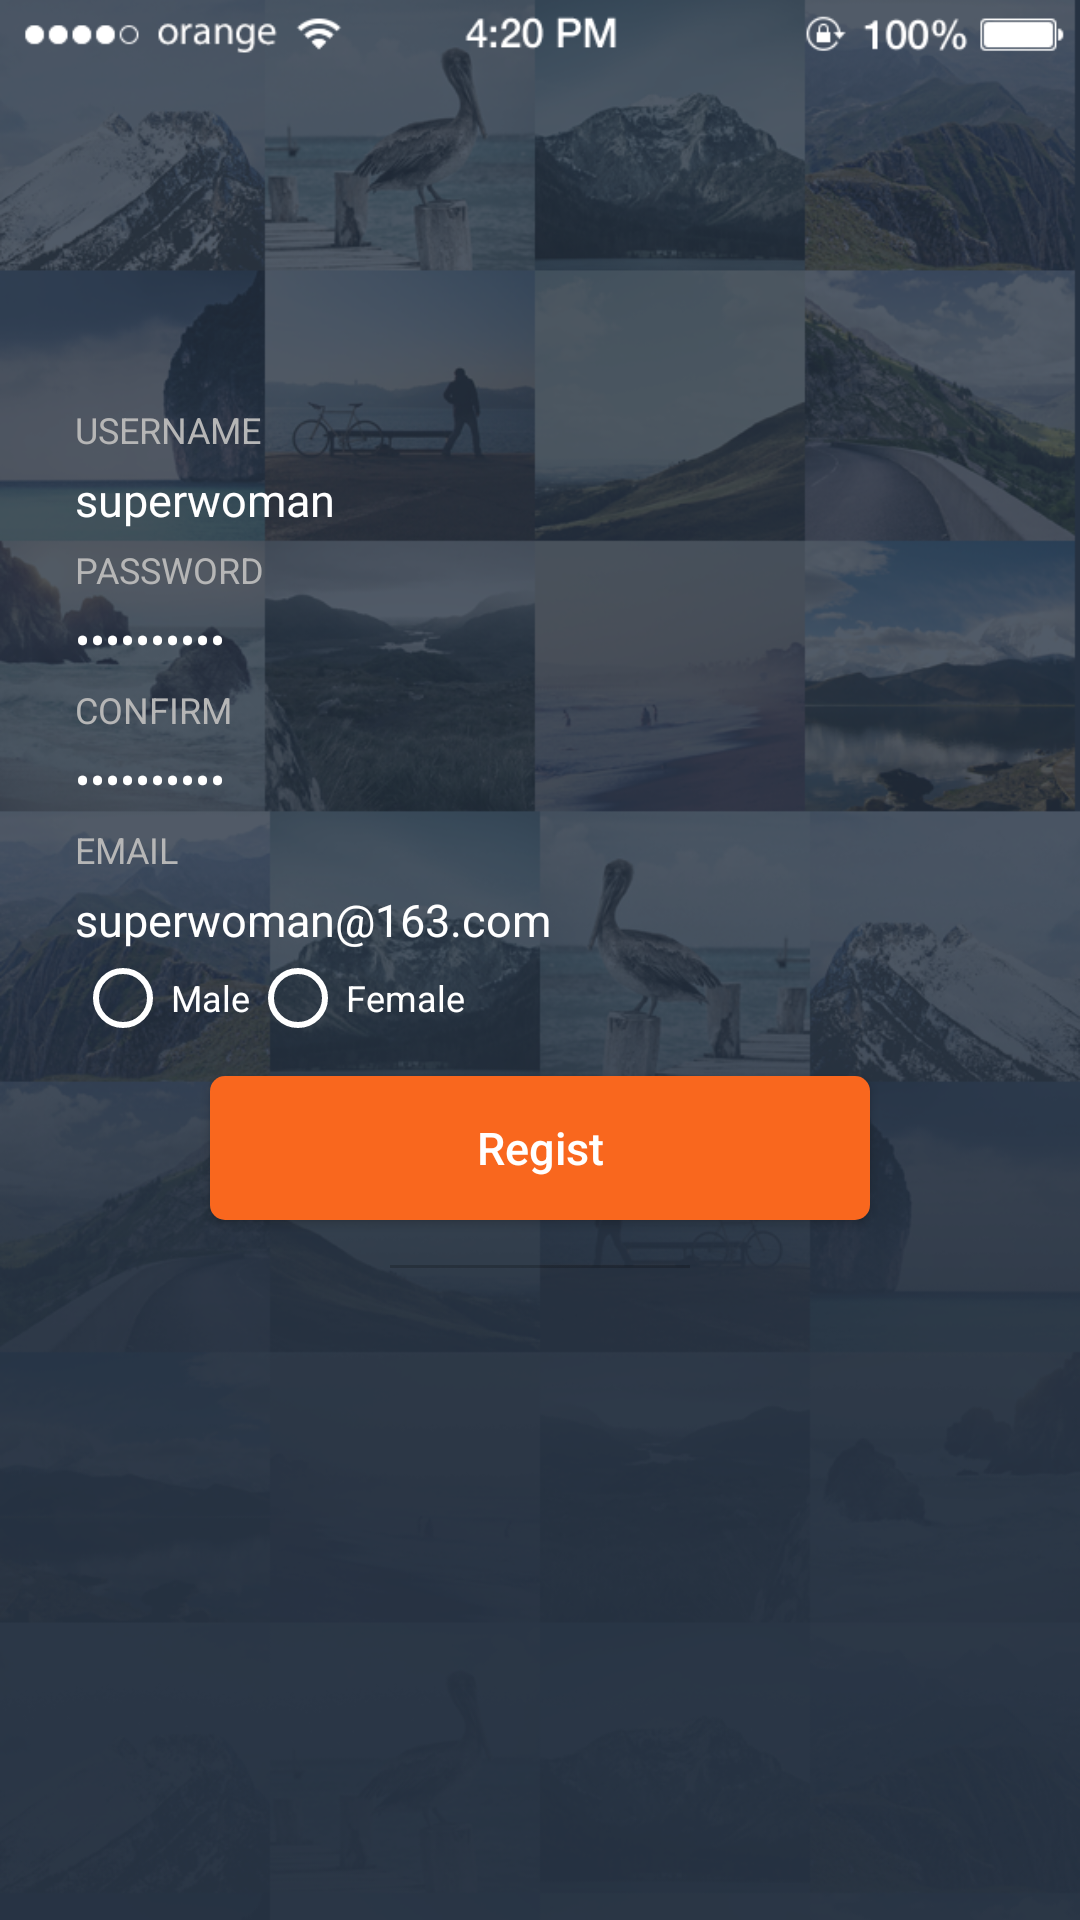

Write the Android layout XML for this screen, with the resource values it uses.
<!-- AndroidManifest.xml: application theme AppTheme -->
<!-- res/layout/activity_sginup_layout.xml -->
<?xml version="1.0" encoding="utf-8"?>
<RelativeLayout xmlns:android="http://schemas.android.com/apk/res/android"
    android:id="@+id/root_view"
    android:layout_width="match_parent"
    android:layout_height="match_parent"
    android:background="@drawable/background">

    <ImageView
        android:id="@+id/iv_sign_up_user_head"
        android:layout_width="80dp"
        android:layout_height="80dp"
        android:layout_centerHorizontal="true"
        android:layout_marginBottom="10dp"
        android:layout_marginTop="40dp"
        android:src="@drawable/photo" />

    <LinearLayout
        android:id="@+id/ll_sign_up_container"
        android:layout_width="match_parent"
        android:layout_height="wrap_content"
        android:layout_marginLeft="25dp"
        android:layout_marginRight="25dp"
        android:orientation="vertical"
        android:layout_below="@+id/iv_sign_up_user_head"
        android:layout_centerHorizontal="true">

        <TextView
            android:layout_width="match_parent"
            android:layout_height="wrap_content"
            android:layout_marginTop="5dp"
            android:text="USERNAME"
            android:textColor="#B6B6B6"
            android:textSize="12dp" />

        <EditText
            android:id="@+id/et_sign_up_username"
            android:layout_width="match_parent"
            android:layout_height="wrap_content"
            android:layout_marginTop="5dp"
            android:background="@null"
            android:drawableBottom="@drawable/bottom_line"
            android:text="superwoman"
            android:textColor="@android:color/white"
            android:textSize="15dp" />

        <TextView
            android:layout_width="match_parent"
            android:layout_height="wrap_content"
            android:layout_marginTop="5dp"
            android:text="PASSWORD"
            android:textColor="#B6B6B6"
            android:textSize="12dp" />

        <EditText
            android:id="@+id/et_sign_up_pwd"
            android:layout_width="match_parent"
            android:layout_height="wrap_content"
            android:layout_marginTop="5dp"
            android:background="@null"
            android:drawableBottom="@drawable/bottom_line"
            android:inputType="textPassword"
            android:text="superwoman"
            android:textColor="@android:color/white"
            android:textSize="15dp" />

        <TextView
            android:layout_width="match_parent"
            android:layout_height="wrap_content"
            android:layout_marginTop="5dp"
            android:text="CONFIRM"
            android:textColor="#B6B6B6"
            android:textSize="12dp" />

        <EditText
            android:id="@+id/et_sign_up_pwd_confirm"
            android:layout_width="match_parent"
            android:layout_height="wrap_content"
            android:layout_marginTop="5dp"
            android:background="@null"
            android:drawableBottom="@drawable/bottom_line"
            android:inputType="textPassword"
            android:text="superwoman"
            android:textColor="@android:color/white"
            android:textSize="15dp" />

        <TextView
            android:layout_width="match_parent"
            android:layout_height="wrap_content"
            android:layout_marginTop="5dp"
            android:text="EMAIL"
            android:textColor="#B6B6B6"
            android:textSize="12dp" />

        <EditText
            android:id="@+id/et_sign_up_email"
            android:layout_width="match_parent"
            android:layout_height="wrap_content"
            android:layout_marginTop="5dp"
            android:background="@null"
            android:drawableBottom="@drawable/bottom_line"
            android:text="superwoman@163.com"
            android:textColor="@android:color/white"
            android:textSize="15dp" />

        <RadioGroup
            android:id="@+id/rg_sign_up_select_sex"
            android:layout_width="match_parent"
            android:layout_height="wrap_content"
            android:orientation="horizontal">

            <RadioButton
                android:id="@+id/rb_male"
                android:layout_width="wrap_content"
                android:layout_height="wrap_content"
                android:text="Male"
                android:textColor="@android:color/white"
                android:textSize="12dp"
                android:buttonTint="@color/white"/>

            <RadioButton
                android:id="@+id/rb_female"
                android:layout_width="wrap_content"
                android:layout_height="wrap_content"
                android:text="Female"
                android:textColor="@android:color/white"
                android:textSize="12dp"
                android:buttonTint="@color/white"/>

        </RadioGroup>

    </LinearLayout>

    <Button
        android:id="@+id/btn_sign_in"
        android:layout_width="match_parent"
        android:layout_height="wrap_content"
        android:layout_below="@id/ll_sign_up_container"
        android:layout_marginEnd="70dp"
        android:layout_marginStart="70dp"
        android:layout_marginTop="10dp"
        android:background="@drawable/btn_orange_background"
        android:text="Regist"
        android:textAllCaps="false"
        android:textColor="@android:color/white"
        android:textSize="15dp" />

    <ImageView
        android:id="@+id/iv_login_divider"
        android:layout_width="match_parent"
        android:layout_height="1dp"
        android:layout_below="@id/btn_sign_in"
        android:layout_marginEnd="130dp"
        android:layout_marginStart="130dp"
        android:layout_marginTop="15dp"
        android:background="#33000000" />


</RelativeLayout>
<!-- resources referenced by this layout -->
<resources>
  <color name="white">#FFFFFF</color>
  <!-- drawable background: png bitmap (drawable-hdpi, 586293 bytes) -->
  <!-- drawable btn_orange_background (drawable) -->
  <?xml version="1.0" encoding="utf-8"?>
  <shape xmlns:android="http://schemas.android.com/apk/res/android"
      android:shape="rectangle">
      <corners android:radius="5dp" />
      <solid android:color="#f9671e" />
  </shape>
  <style name="AppTheme" parent="Theme.AppCompat.Light.DarkActionBar">
          
          <item name="colorPrimary">#424458</item>
          <item name="colorPrimaryDark">#424458</item>
          <item name="colorAccent">#B6B6B6</item>
          <item name="windowActionBar">false</item>
          <item name="windowNoTitle">true</item>
      </style>
</resources>
